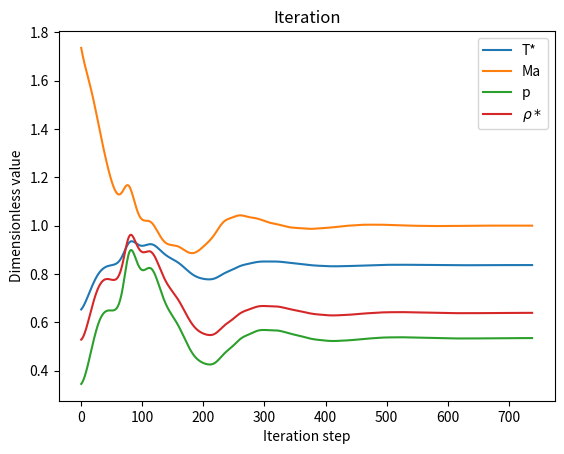
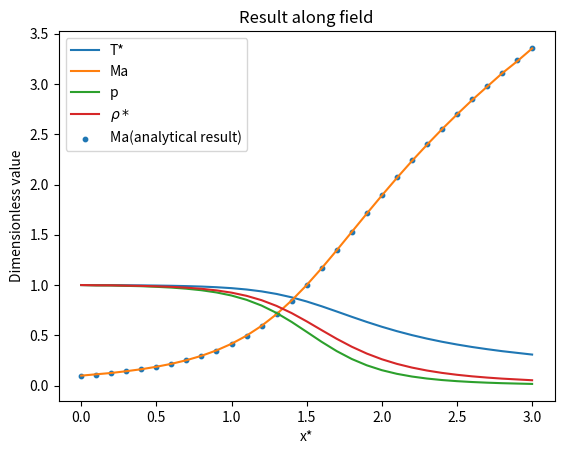
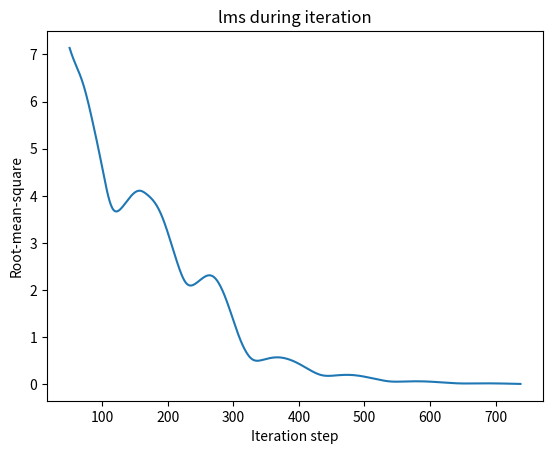

Write Python code to recreate these figures, in order.
import numpy as np
import matplotlib.pyplot as plt
import time
import math
import copy
from sympy import *

from scipy.optimize import fsolve

plt.rcParams["figure.dpi"] = 300

# 节点个数
N = 31
# 长度
L = 3.0
# 科朗数
C = 0.5
# 松弛因子，越小越准确，用时越长
w = 0.9
# 气体参数
gamma = 1.4
p0 = 1
T0 = 1
rho0 = 1
# 物理边界
rho_boundary = 1
T_boundary = 1
# 全亚声速压强比
pe = 0.93
# 最大迭代次数
max_iter = 15000


def sub2super():
    def A(i):
        x = X[i]
        return 1 + 2.2 * (x - 1.5) ** 2

    def left_boundary(V, T, rho):
        return 2 * V[1] - V[2], \
               T_boundary, \
               rho_boundary

    def right_boundary(V, T, rho):
        return 2 * V[-2] - V[-3], \
               2 * T[-2] - T[-3], \
               2 * rho[-2] - rho[-3]

    rho = 1 - 0.3146 * X
    T = 1 - 0.2314 * X
    V = (0.1 + 1.09 * X) * np.sqrt(T)
    rho[0] = rho_boundary
    T[0] = T_boundary

    V, T, rho, lms = process(rho, T, V, left_boundary, right_boundary, A)

    M = V / np.sqrt(T)
    p = rho * T

    # 求解析解
    # Ma = Symbol('Ma')
    # resMa = []
    # for i in range(N):
    #     print("solving " + str(i))
    #     res = solve(
    #         1 / Ma ** 2 * (2 / (1 + gamma) * (1 + (gamma - 1) / 2 * Ma ** 2)) ** ((gamma + 1) / (gamma - 1)) - A(
    #             i) ** 2, Ma)
    #     for j in res:
    #         # 提取大于0的实数解
    #         if (not isinstance(j, add.Add)) and j > 0:
    #             # 在喉道前Ma<1
    #             if i < round((N - 1) / 2) and j < 1.01:
    #                 print(j)
    #                 resMa.append(j)
    #             elif i >= round((N - 1) / 2) and j >= 0.99:
    #                 print(j)
    #                 resMa.append(j)
    # print(resMa)

    def func(Ma):
        Ma = Ma[0]
        return 1 / Ma ** 2 * (2 / (1 + gamma) * (1 + (gamma - 1) / 2 * Ma ** 2)) ** ((gamma + 1) / (gamma - 1)) - A(
            i) ** 2

    resMa = []
    for i in range(N):
        res = fsolve(func, np.array(M[-1][i]))
        for j in res:
            # 在喉道前Ma<1
            if i < round((N - 1) / 2) and j < 1.01:
                resMa.append(j)
            elif i >= round((N - 1) / 2) and j >= 0.99:
                resMa.append(j)
    print(resMa)

    plots(T, M, rho, p, resMa, lms)


def sub2sub():
    def A(i):
        x = X[i]
        if x <= 1.5:
            return 1 + 2.2 * (x - 1.5) ** 2
        else:
            return 1 + 0.2223 * (x - 1.5) ** 2

    def left_boundary(V, T, rho):
        return 2 * V[1] - V[2], \
               T_boundary, \
               rho_boundary

    def right_boundary(V, T, rho):
        return 2 * V[-2] - V[-3], \
               2 * T[-2] - T[-3], \
               pe / (2 * T[-2] - T[-3])

    rho = 1 - 0.023 * X
    T = 1 - 0.009333 * X
    V = 0.05 + 0.11 * X
    rho[0] = rho_boundary
    T[0] = T_boundary

    V, T, rho, lms = process(rho, T, V, left_boundary, right_boundary, A)

    M = V / np.sqrt(T)
    p = rho * T

    # 求解析解
    Mae = math.sqrt((pe ** (-(gamma - 1) / gamma) - 1) * 2 / (gamma - 1))
    A_star = math.sqrt(A(N - 1) ** 2 * Mae ** 2 / math.pow((2 / (gamma + 1) * (1 + (gamma - 1) / 2 * Mae ** 2)),
                                                           (gamma + 1) / (gamma - 1)))

    def func(Ma):
        Ma = Ma[0]
        return 1 / Ma ** 2 * (2 / (1 + gamma) * (1 + (gamma - 1) / 2 * Ma ** 2)) ** ((gamma + 1) / (gamma - 1)) - (A(
            i) / A_star) ** 2

    resMa = []
    for i in range(N):
        res = fsolve(func, np.array(M[-1][i]))
        for j in res:
            if 0 <= j <= 1:
                resMa.append(j)
    print(resMa)

    # Ma = Symbol('Ma')
    # resMa = []
    # for i in range(N):
    #     print("solving " + str(i))
    #     res = solve(
    #         1 / Ma ** 2 * (2 / (1 + gamma) * (1 + (gamma - 1) / 2 * Ma ** 2)) ** ((gamma + 1) / (gamma - 1)) - (
    #                     A(i) / A_star) ** 2, Ma)
    #     for j in res:
    #         # 提取大于0的实数解
    #         if (not isinstance(j, add.Add)) and j > 0 and j < 1.01:
    #             print(j)
    #             resMa.append(j)
    # print(resMa)
    #
    # resMa=[0.0769554395925505,0.0862768289191514,0.0972564726051758,0.110268344453099,0.125780021784377,
    #        0.144372361979675,0.166756541634194,0.193778538400759,0.226389141109455,0.265534246699390,
    #        0.311877963162380,0.365204508630606,0.423278688558804,0.480057986663648,0.524148297244693,
    #        0.541249752282421,0.539456102571784,0.534166438069894,0.525640461165929,0.514268423501379,
    #        0.500520814289821,0.484898067252033,0.467889248902202,0.449943549963813,0.431454237337239,
    #        0.412752509973754,0.394108142387847,0.375734173175937,0.357793597367118,0.340406708873908,0.323658280425811]

    plots(T, M, rho, p, resMa, lms)


def process(rho, T, V, left_boundary, right_boundary, A):
    start = time.process_time()

    def iter_lms(array):
        # 计算每列（同一位置）均值
        mean = np.mean(array[-50:], axis=0)
        lms = np.zeros((1, N))
        for n in range(-50, 0):
            lms = lms + np.power(array[n] - mean, 2)
        lms = np.sqrt(lms)
        return np.linalg.norm(lms)

    def all_lms():
        lms.append(iter_lms(rho) + iter_lms(V) + iter_lms(T))
        return lms[-1]

    def av_partial_rho(n, i):
        return 0.5 * (forw_partial_rho(n, i) + bkw_partial_rho(n + 1, i))

    def av_partial_V(n, i):
        return 0.5 * (forw_partial_V(n, i) + bkw_partial_V(n + 1, i))

    def av_partial_T(n, i):
        return 0.5 * (forw_partial_T(n, i) + bkw_partial_T(n + 1, i))

    def forw_partial_rho(n, i):
        return (- V[n][i] * (rho[n][i + 1] - rho[n][i])
                - rho[n][i] * (V[n][i + 1] - V[n][i])
                - rho[n][i] * V[n][i] * np.log(A(i + 1) / A(i))) / dx

    def forw_partial_V(n, i):
        return (- V[n][i] * (V[n][i + 1] - V[n][i])
                - (1 / gamma) * (T[n][i + 1] - T[n][i])
                - (1 / gamma) * T[n][i] / rho[n][i] * (rho[n][i + 1] - rho[n][i])) / dx

    def forw_partial_T(n, i):
        return (- V[n][i] * (T[n][i + 1] - T[n][i])
                - (gamma - 1) * T[n][i] * (V[n][i + 1] - V[n][i])
                - (gamma - 1) * T[n][i] * V[n][i] * np.log(A(i + 1) / A(i))) / dx

    def bkw_partial_rho(n, i):
        return (- V[n][i] * (rho[n][i] - rho[n][i - 1])
                - rho[n][i] * (V[n][i] - V[n][i - 1])
                - rho[n][i] * V[n][i] * np.log(A(i) / A(i - 1))) / dx

    def bkw_partial_V(n, i):
        return (- V[n][i] * (V[n][i] - V[n][i - 1])
                - (1 / gamma) * (T[n][i] - T[n][i - 1])
                - (1 / gamma) * T[n][i] / rho[n][i] * (rho[n][i] - rho[n][i - 1])) / dx

    def bkw_partial_T(n, i):
        return (- V[n][i] * (T[n][i] - T[n][i - 1])
                - (gamma - 1) * T[n][i] * (V[n][i] - V[n][i - 1])
                - (gamma - 1) * T[n][i] * V[n][i] * np.log(A(i) / A(i - 1))) / dx

    lms = []
    n = 0
    while (n < 50 or all_lms() > 1e-2) and n < max_iter:
        rho = np.row_stack((rho, np.zeros(N)))
        V = np.row_stack((V, np.zeros(N)))
        T = np.row_stack((T, np.zeros(N)))
        dt = C * dx / (V[n] + np.sqrt(T[n]))
        dt = np.min(dt)
        # 预估
        for i in range(1, N - 1):
            rho[n + 1][i] = rho[n][i] + w * forw_partial_rho(n, i) * dt
            V[n + 1][i] = V[n][i] + w * forw_partial_V(n, i) * dt
            T[n + 1][i] = T[n][i] + w * forw_partial_T(n, i) * dt
        # print(rho[-1])
        # 左边界
        V[n + 1][0], T[n + 1][0], rho[n + 1][0] = left_boundary(V[n + 1], T[n + 1], rho[n + 1])

        tmprho = copy.deepcopy(rho[n + 1])
        tmpV = copy.deepcopy(V[n + 1])
        tmpT = copy.deepcopy(T[n + 1])
        # 修正，av中用到预估的值
        for i in range(1, N - 1):
            tmprho[i] = rho[n][i] + w * av_partial_rho(n, i) * dt
            tmpV[i] = V[n][i] + w * av_partial_V(n, i) * dt
            tmpT[i] = T[n][i] + w * av_partial_T(n, i) * dt

        rho[n + 1] = tmprho
        V[n + 1] = tmpV
        T[n + 1] = tmpT

        # 右边界，在最后求能够利用修正值，精度稍高一些
        V[n + 1][-1], T[n + 1][-1], rho[n + 1][-1] = right_boundary(V[n + 1], T[n + 1], rho[n + 1])

        n = n + 1
    end = time.process_time()
    print("Finished in " + str(n - 1) + " iterations, time: " + str(end - start) + "s.")
    return V, T, rho, lms


def plots(T, M, rho, p, resMa, lms):
    plt.figure()
    plt.title("Iteration")
    plt.plot(T[:, round((N - 1) / 2)], label="T*")
    plt.plot(M[:, round((N - 1) / 2)], label="Ma")
    plt.plot(p[:, round((N - 1) / 2)], label="p")
    plt.plot(rho[:, round((N - 1) / 2)], label=r"$\rho*$")
    plt.xlabel('Iteration step')
    plt.ylabel('Dimensionless value')
    plt.legend()
    plt.show()
    plt.close()

    plt.figure()
    plt.title("Result along field")
    plt.plot(X, T[-1], label="T*")
    plt.plot(X, M[-1], label="Ma")
    plt.plot(X, p[-1], label="p")
    plt.plot(X, rho[-1], label=r"$\rho*$")
    plt.scatter(X, resMa, s=10, label="Ma(analytical result)")
    plt.xlabel('x*')
    plt.ylabel('Dimensionless value')
    plt.legend()
    plt.show()
    plt.close()

    plt.figure()
    plt.plot(list(range(50, 50 + len(lms))), lms)
    plt.title("lms during iteration")
    plt.xlabel('Iteration step')
    plt.ylabel('Root-mean-square')
    plt.show()
    plt.close()


if __name__ == "__main__":
    dx = L / (N - 1)
    X = np.linspace(0, L, N)
    try:
        sub2super()
    except Exception as e:
        print("Exception occured in process")
        print(e)
